Run: headless pygame with SDL's dummy video driver; simulated clock (each Clock.tick advances the game by its frame time, no real sleeping); random seed 0; keys injected as events and as key.get_pressed() state; no mouse input.
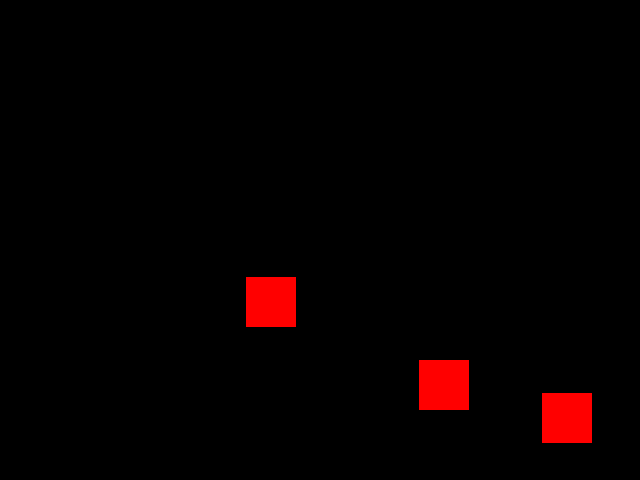
Frame 1 of 4 · flips 1–60 · no input
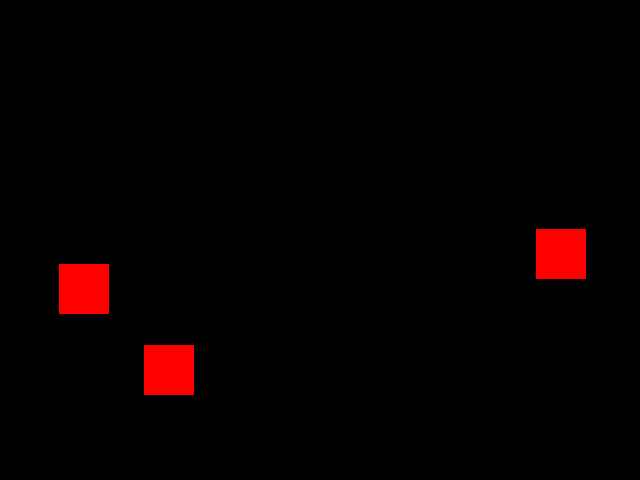
Frame 2 of 4 · flips 61–180 · tapped SPACE, RETURN · held RIGHT (→), D
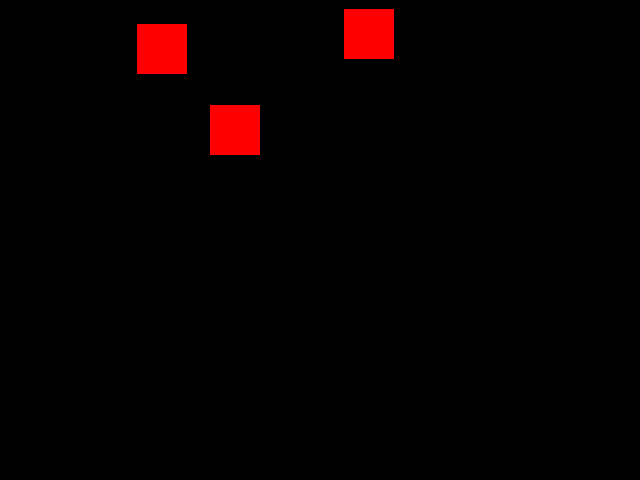
Frame 3 of 4 · flips 181–300 · held DOWN (↓), S
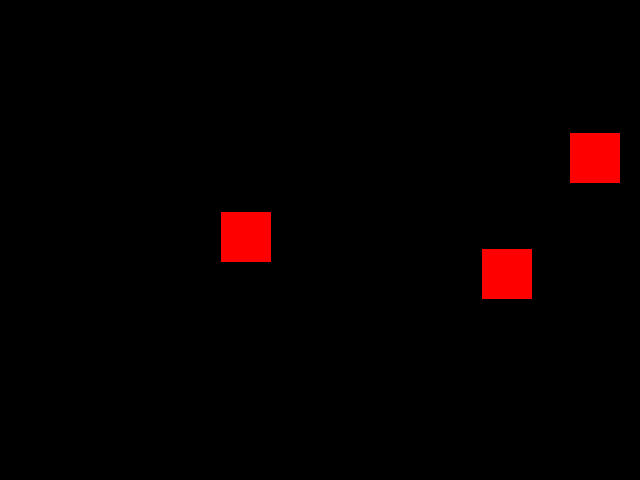
Frame 4 of 4 · flips 301–420 · held LEFT (←), A, UP (↑), W

The pygame program that drew these frames:

import pygame
import random

screen = pygame.display.set_mode((640, 480))
clock = pygame.time.Clock()

class Rectangle(pygame.sprite.Sprite):
    def __init__(self, x, y):
        super().__init__()
        self.image = pygame.Surface((50, 50))
        self.image.fill("red")
        self.rect = self.image.get_rect(center=(x, y))
        self.speed_X = 3
        self.speed_y = 2

    def check_screen_boundaries(self):
        if self.rect.left < 0:
            self.speed_X *= -1
        if self.rect.right > screen.get_width():
            self.speed_X *= -1
        if self.rect.top < 0:
            self.speed_y *= -1
        if self.rect.bottom > screen.get_height():
            self.speed_y *= -1

    def collisions(self, sprites):
        for sprite in sprites:
            if sprite != self:
                if self.rect.colliderect(sprite.rect):
                    if abs(self.rect.top - sprite.rect.bottom) < 10:
                        self.speed_y *= -1
                    if abs(self.rect.bottom - sprite.rect.top) < 10:
                        self.speed_y *= -1
                    if abs(self.rect.left - sprite.rect.right) < 10:
                        self.speed_X *= -1
                    if abs(self.rect.right - sprite.rect.left) < 10:
                        self.speed_X *= -1

    def move(self):
        self.rect.x += self.speed_X
        self.rect.y += self.speed_y

    def update(self, rects):
        self.check_screen_boundaries()
        self.collisions(rects)
        self.move()


rectangles = pygame.sprite.Group()
for i in range(3):
    x = random.randint(50, screen.get_width()-50)
    y = random.randint(50, screen.get_height()-50)
    rectangles.add(Rectangle(x, y))

while True:
    screen.fill("black")
    for event in pygame.event.get():
        if event.type == pygame.QUIT:
            exit()

    rectangles.update(rectangles.sprites())
    rectangles.draw(screen)

    pygame.display.update()
    clock.tick(60)
